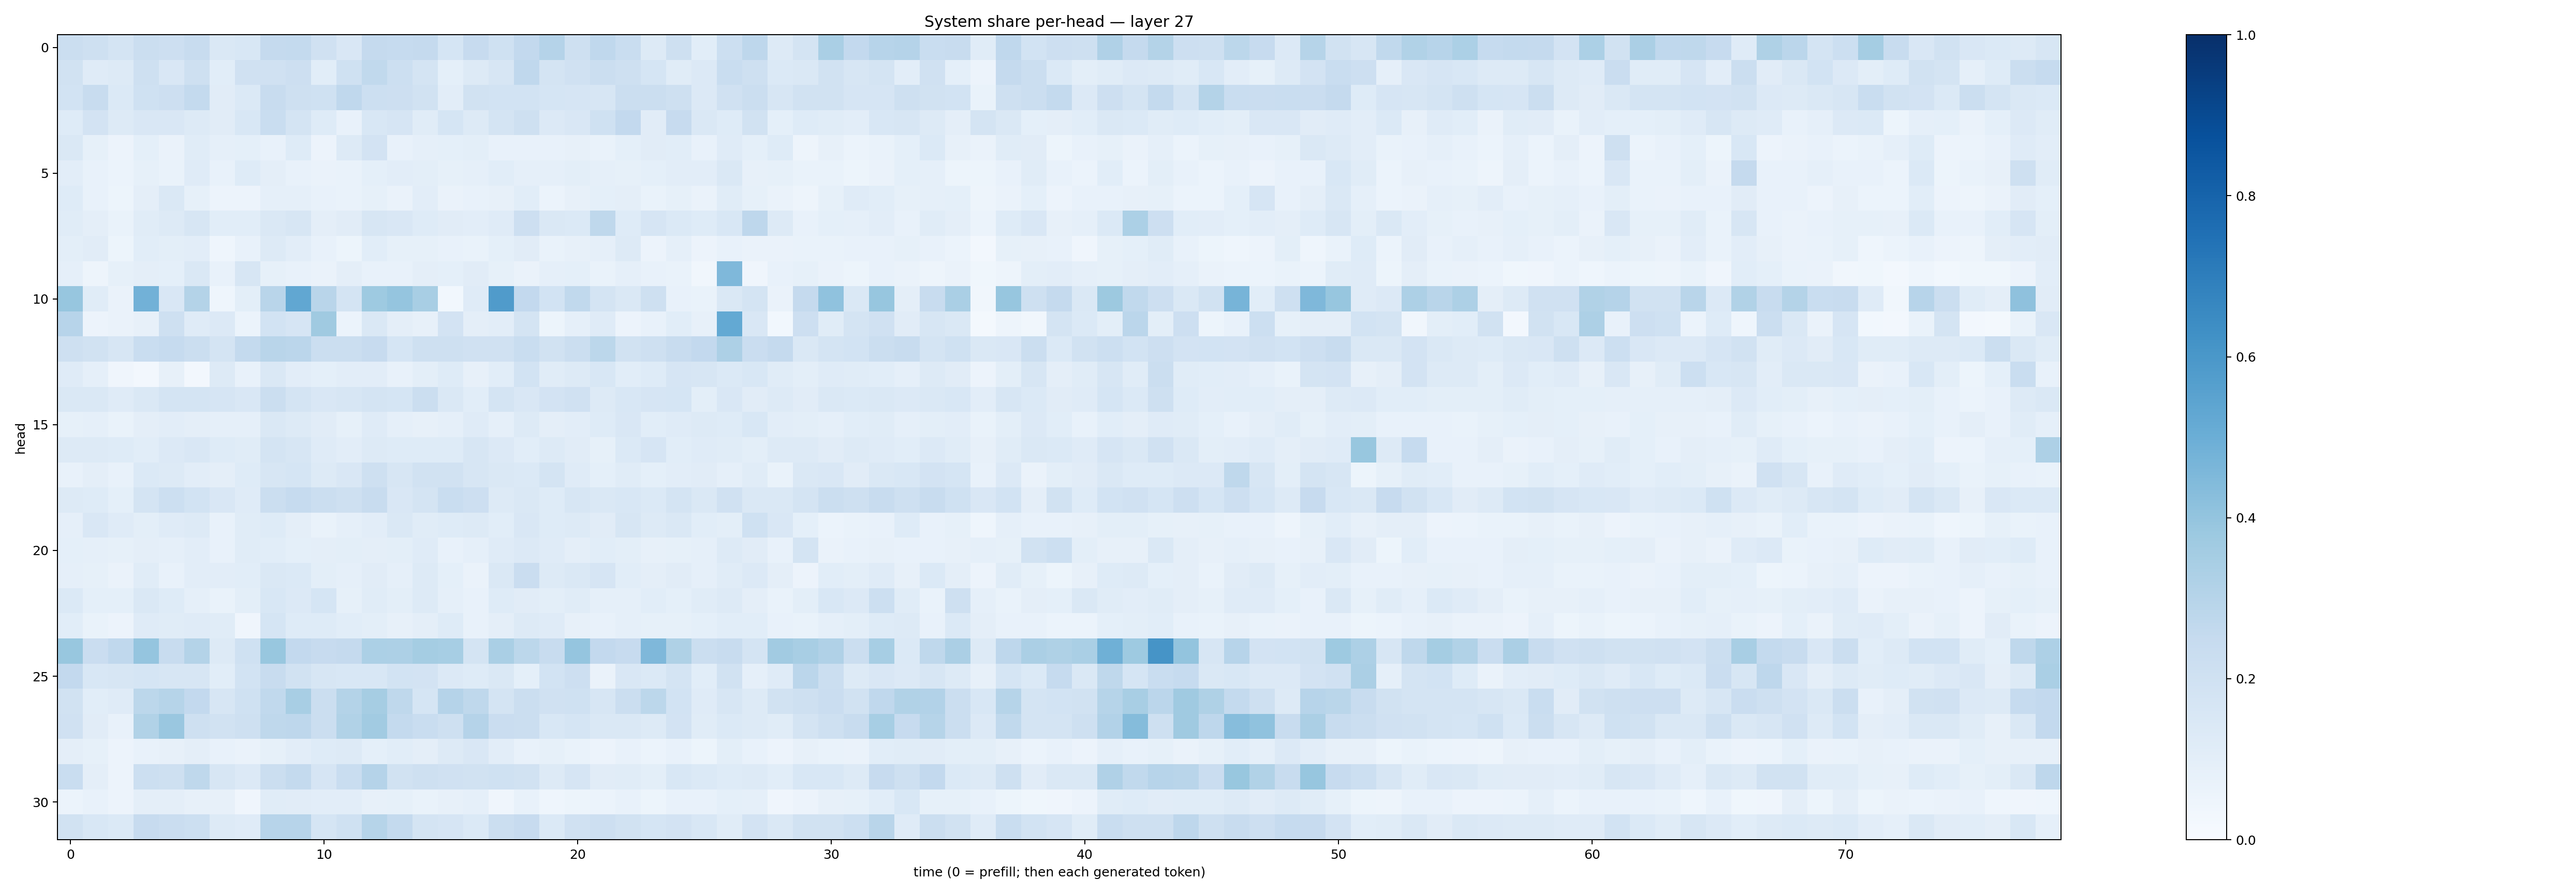

Source data for this figure (header and first rows):
0.2198927, 0.20387986, 0.1730138, 0.22631946, 0.21456377, 0.2352672, 0.14361893, 0.15382105, 0.25310346, 0.25513694, 0.19873634, 0.14925055, 0.25103742, 0.2486816, 0.25028405, 0.16914648, 0.24512729, 0.20033433, 0.25813198, 0.30402067, 0.20631456, 0.26936066, 0.23426127, 0.12636966
0.1906, 0.1193, 0.1324, 0.2102, 0.152, 0.2054, 0.1082, 0.199, 0.1975, 0.211, 0.1081, 0.1995, 0.2651, 0.2165, 0.1727, 0.09027, 0.127, 0.1596, 0.2656, 0.1737, 0.1953, 0.2203, 0.2064, 0.1715
0.1872, 0.2381, 0.1372, 0.2016, 0.2116, 0.2576, 0.1126, 0.1389, 0.2385, 0.2089, 0.1993, 0.2688, 0.2187, 0.212, 0.1893, 0.1053, 0.1893, 0.1863, 0.1849, 0.1685, 0.1649, 0.1582, 0.2236, 0.2251
0.1246, 0.1836, 0.1288, 0.1516, 0.1496, 0.1264, 0.1107, 0.1537, 0.2315, 0.1725, 0.1246, 0.0777, 0.1536, 0.1645, 0.114, 0.1699, 0.1298, 0.1749, 0.2076, 0.1336, 0.1518, 0.1999, 0.2582, 0.1096
0.1421, 0.08292, 0.05738, 0.09277, 0.06435, 0.1155, 0.08728, 0.09188, 0.07423, 0.1222, 0.0583, 0.1265, 0.1806, 0.07747, 0.08816, 0.09135, 0.1008, 0.07746, 0.07772, 0.07457, 0.08175, 0.06961, 0.09216, 0.1102
0.104, 0.07718, 0.06032, 0.08526, 0.06867, 0.1205, 0.07246, 0.1215, 0.09722, 0.07751, 0.06257, 0.06778, 0.08991, 0.1045, 0.1014, 0.08337, 0.08751, 0.1079, 0.08917, 0.08652, 0.1012, 0.08697, 0.0851, 0.09258
0.1236, 0.07458, 0.05219, 0.09455, 0.1444, 0.0852, 0.05812, 0.0567, 0.08903, 0.08824, 0.0757, 0.069, 0.08502, 0.06614, 0.1051, 0.06453, 0.0775, 0.08117, 0.1057, 0.06108, 0.07965, 0.09097, 0.09482, 0.06929
0.1134, 0.09497, 0.07006, 0.1149, 0.1289, 0.1605, 0.109, 0.1071, 0.1456, 0.1585, 0.09754, 0.1118, 0.1608, 0.152, 0.1231, 0.1115, 0.1037, 0.1172, 0.2144, 0.1477, 0.1406, 0.273, 0.1212, 0.1652
0.09779, 0.1119, 0.05364, 0.107, 0.1004, 0.1024, 0.04667, 0.07432, 0.1285, 0.1046, 0.07182, 0.05393, 0.1075, 0.08221, 0.0854, 0.0726, 0.06722, 0.09074, 0.1132, 0.06989, 0.07953, 0.08908, 0.128, 0.05693
0.08856, 0.0478, 0.08294, 0.09745, 0.09319, 0.1465, 0.07324, 0.1576, 0.08524, 0.07452, 0.0652, 0.09431, 0.07271, 0.07629, 0.09481, 0.08992, 0.1099, 0.08319, 0.0643, 0.08762, 0.09025, 0.06855, 0.0892, 0.07202
0.392, 0.1151, 0.0657, 0.4814, 0.1506, 0.3055, 0.04551, 0.09843, 0.2911, 0.5309, 0.291, 0.1747, 0.3745, 0.395, 0.3406, 0.02888, 0.121, 0.5782, 0.258, 0.1856, 0.2637, 0.176, 0.1412, 0.2108
0.2953, 0.05718, 0.0649, 0.08138, 0.2101, 0.1179, 0.1347, 0.06236, 0.1854, 0.1658, 0.3695, 0.06068, 0.1415, 0.09475, 0.07999, 0.1803, 0.09445, 0.1018, 0.1754, 0.05429, 0.08695, 0.119, 0.0568, 0.07483
0.2072, 0.1907, 0.1611, 0.2318, 0.2471, 0.2242, 0.1726, 0.2574, 0.2895, 0.2851, 0.2265, 0.2197, 0.2443, 0.1701, 0.21, 0.2086, 0.1968, 0.1992, 0.2308, 0.1933, 0.2241, 0.2786, 0.1919, 0.2057
0.119, 0.08975, 0.04051, 0.02398, 0.08055, 0.02365, 0.1256, 0.07227, 0.1432, 0.1028, 0.09284, 0.1051, 0.1047, 0.07625, 0.0994, 0.1233, 0.081, 0.1078, 0.1839, 0.1165, 0.1324, 0.1534, 0.1086, 0.1247
0.1441, 0.1453, 0.1211, 0.1431, 0.1756, 0.1725, 0.1647, 0.152, 0.2211, 0.1782, 0.1516, 0.1568, 0.1722, 0.1711, 0.2221, 0.1436, 0.1066, 0.1735, 0.1511, 0.1806, 0.1982, 0.1317, 0.1541, 0.1645
0.08526, 0.08838, 0.06721, 0.0957, 0.1038, 0.0976, 0.08948, 0.08659, 0.1451, 0.128, 0.1119, 0.08426, 0.12, 0.08756, 0.08134, 0.08869, 0.1203, 0.08663, 0.1308, 0.09761, 0.1026, 0.1233, 0.1506, 0.1087
0.1311, 0.1289, 0.1225, 0.1068, 0.1343, 0.1492, 0.1242, 0.115, 0.1772, 0.1585, 0.1191, 0.1016, 0.126, 0.1242, 0.1221, 0.1243, 0.16, 0.1345, 0.1087, 0.1299, 0.112, 0.08484, 0.1398, 0.1656
0.07433, 0.09518, 0.07447, 0.1369, 0.1285, 0.1045, 0.09493, 0.1234, 0.1619, 0.1715, 0.125, 0.1512, 0.2036, 0.1609, 0.1935, 0.1894, 0.1596, 0.1472, 0.1391, 0.1752, 0.1194, 0.0904, 0.1145, 0.09345
0.1324, 0.124, 0.092, 0.1741, 0.2164, 0.1865, 0.1505, 0.1197, 0.2212, 0.248, 0.2227, 0.2057, 0.2372, 0.1486, 0.1778, 0.2309, 0.2122, 0.1304, 0.1461, 0.1211, 0.1566, 0.1468, 0.1546, 0.1403
0.08643, 0.1519, 0.1204, 0.1, 0.1204, 0.1273, 0.07698, 0.1156, 0.1231, 0.09399, 0.06848, 0.08977, 0.1041, 0.1426, 0.1169, 0.1241, 0.1328, 0.1068, 0.1496, 0.1242, 0.1275, 0.1128, 0.1588, 0.1303
0.09302, 0.08778, 0.08421, 0.09761, 0.08804, 0.1032, 0.07418, 0.1149, 0.1069, 0.09264, 0.09379, 0.09848, 0.09459, 0.1002, 0.1184, 0.07749, 0.08806, 0.12, 0.1342, 0.1206, 0.09705, 0.1068, 0.1009, 0.07955
0.08631, 0.08375, 0.06452, 0.115, 0.07245, 0.1018, 0.1025, 0.1086, 0.1419, 0.1372, 0.1013, 0.08749, 0.1113, 0.08863, 0.1317, 0.09302, 0.06501, 0.1408, 0.2269, 0.1319, 0.141, 0.1644, 0.1086, 0.09648
0.1377, 0.09036, 0.09038, 0.1459, 0.124, 0.08947, 0.06774, 0.09815, 0.1525, 0.1363, 0.1688, 0.08403, 0.1164, 0.1014, 0.1274, 0.08614, 0.07153, 0.1236, 0.1096, 0.09866, 0.1136, 0.08972, 0.08686, 0.108
0.1073, 0.06966, 0.0559, 0.1208, 0.1168, 0.1177, 0.1158, 0.04135, 0.171, 0.125, 0.1244, 0.1092, 0.1, 0.07854, 0.09571, 0.1242, 0.07706, 0.09455, 0.1263, 0.1209, 0.0813, 0.07776, 0.08764, 0.08418
0.3873, 0.2281, 0.2684, 0.3982, 0.2418, 0.3051, 0.1323, 0.2002, 0.3896, 0.2584, 0.2453, 0.25, 0.3296, 0.3257, 0.3519, 0.3469, 0.1772, 0.3364, 0.2784, 0.2419, 0.3982, 0.26, 0.2432, 0.4512
0.2606, 0.1524, 0.1611, 0.1692, 0.1602, 0.1611, 0.1084, 0.1851, 0.2361, 0.1932, 0.1639, 0.1548, 0.1548, 0.1849, 0.1815, 0.1346, 0.1222, 0.1423, 0.0901, 0.1846, 0.2134, 0.06301, 0.1517, 0.1372
0.1881, 0.1084, 0.1201, 0.2776, 0.3005, 0.2584, 0.1573, 0.2002, 0.2619, 0.3428, 0.2247, 0.308, 0.3492, 0.27, 0.169, 0.3042, 0.2727, 0.1723, 0.2199, 0.1983, 0.202, 0.1582, 0.2253, 0.2779
0.1987, 0.1123, 0.07351, 0.3148, 0.386, 0.21, 0.189, 0.2071, 0.2707, 0.2761, 0.2237, 0.3142, 0.3607, 0.2553, 0.2309, 0.2078, 0.3024, 0.2266, 0.2195, 0.1554, 0.1691, 0.1443, 0.1476, 0.1304
0.09746, 0.08467, 0.05729, 0.07353, 0.08137, 0.09724, 0.07306, 0.06402, 0.08311, 0.1017, 0.1241, 0.127, 0.09255, 0.1061, 0.09531, 0.1325, 0.1516, 0.105, 0.07418, 0.08332, 0.06969, 0.05851, 0.07547, 0.06133
0.2329, 0.09443, 0.05481, 0.2152, 0.2048, 0.2714, 0.158, 0.1346, 0.2218, 0.2568, 0.1643, 0.2336, 0.3016, 0.1885, 0.2079, 0.1968, 0.193, 0.1993, 0.1895, 0.126, 0.1669, 0.1114, 0.1145, 0.09912
0.06012, 0.07675, 0.05534, 0.09571, 0.09643, 0.07899, 0.0794, 0.03914, 0.1157, 0.1104, 0.1017, 0.1029, 0.07952, 0.08306, 0.06992, 0.079, 0.08608, 0.04087, 0.0718, 0.04546, 0.05405, 0.06113, 0.07065, 0.05137
0.19, 0.1547, 0.1383, 0.2441, 0.2281, 0.2173, 0.1264, 0.1199, 0.2944, 0.2941, 0.1696, 0.1998, 0.3006, 0.2544, 0.1777, 0.1654, 0.1383, 0.2228, 0.2442, 0.1402, 0.1959, 0.2116, 0.1946, 0.1712
